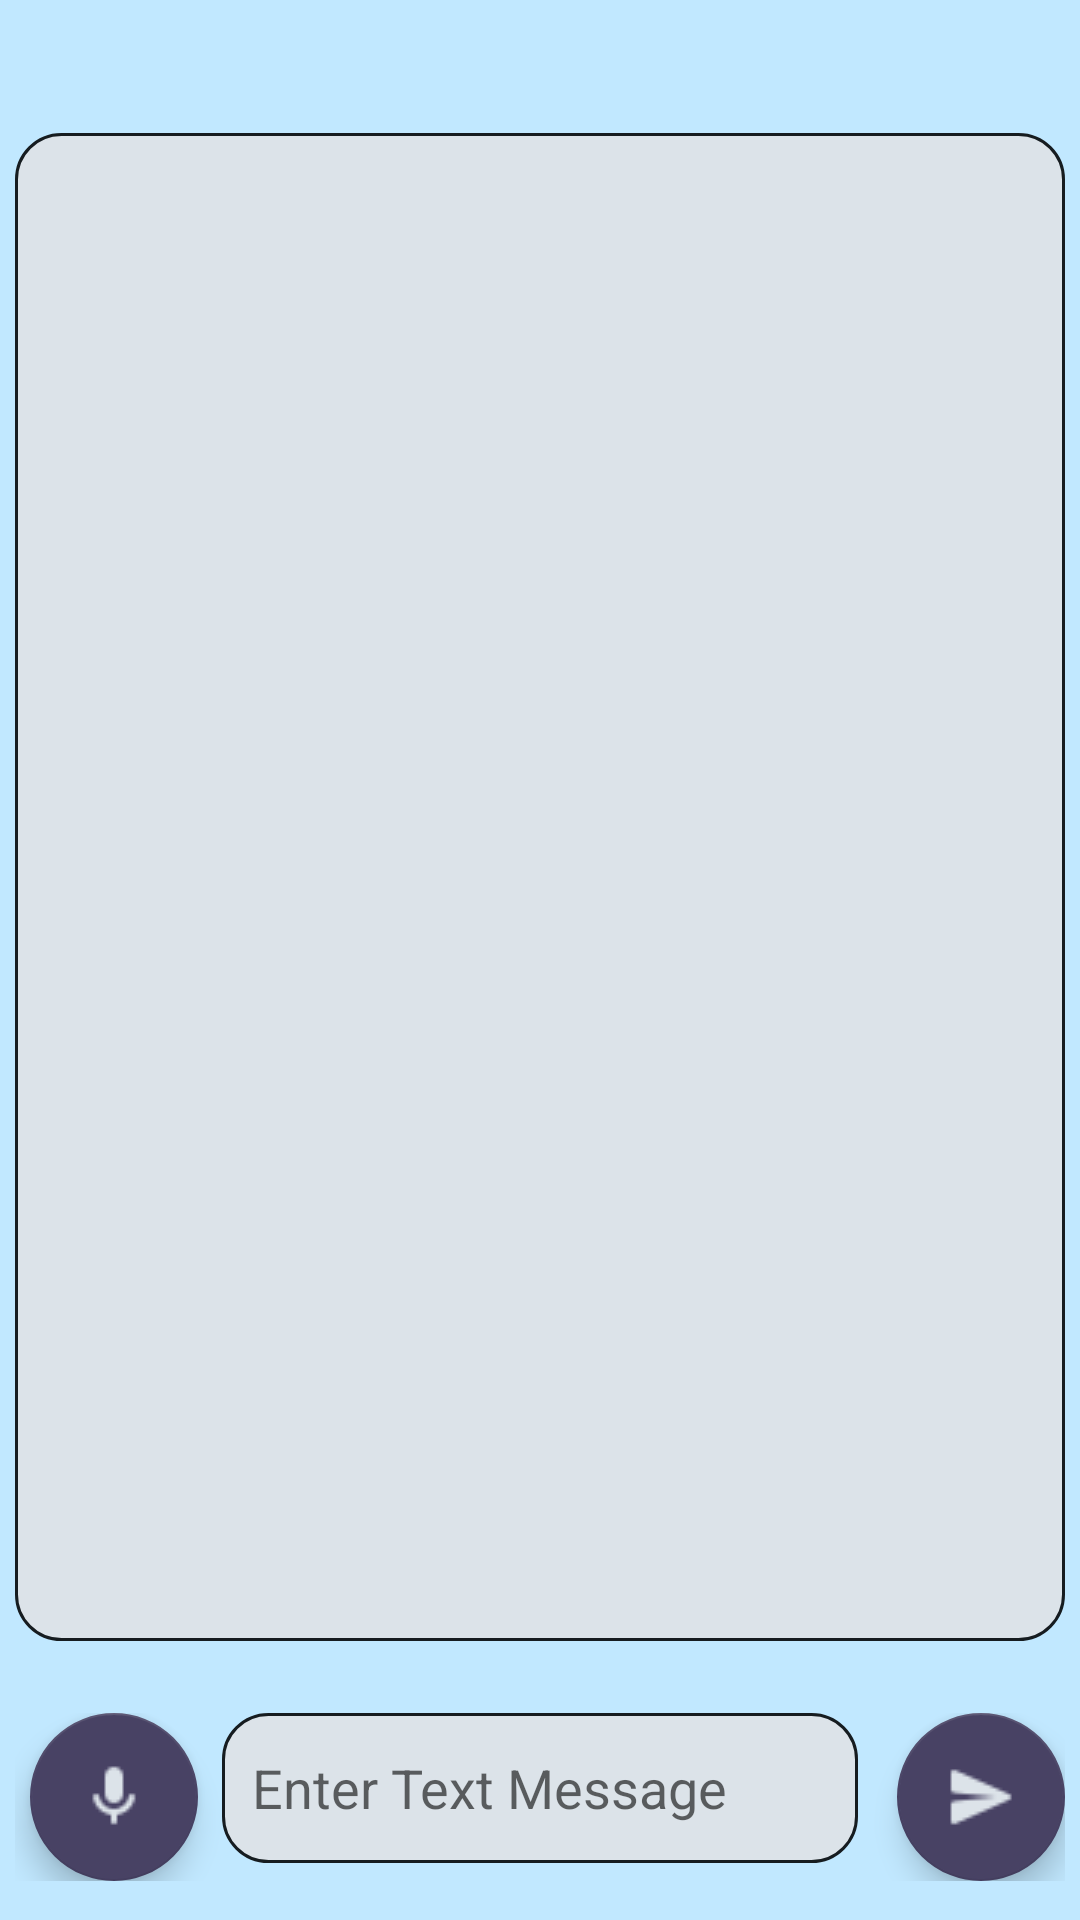

Here is an Android app screen rendered from its layout file. Give the layout XML and the strings, colors and styles it references.
<!-- AndroidManifest.xml: application theme Theme.ChatGPTintegration -->
<!-- res/layout/activity_chat.xml -->
<LinearLayout xmlns:android="http://schemas.android.com/apk/res/android"
    xmlns:tools="http://schemas.android.com/tools"

    android:layout_width="match_parent"
    android:layout_height="match_parent"
    android:background="?colorPrimaryVariant"
    android:orientation="vertical"
    android:gravity="center"
    tools:context=".MainActivity">

    <TextView
        android:id="@+id/hintText"
        android:layout_width="match_parent"
        android:layout_height="wrap_content"
        android:layout_marginStart="5dp"
        android:layout_marginTop="5dp"
        android:layout_marginEnd="5dp"
        android:layout_marginBottom="10dp"
        android:textAlignment="center"
        android:textSize="18sp"
        android:textStyle="bold" />

    <LinearLayout
        android:id="@+id/progressBar"
        android:layout_width="match_parent"
        android:layout_height="wrap_content"
        android:orientation="horizontal"
        android:visibility="gone">

        <ProgressBar
            android:id="@+id/progressWheel"
            android:layout_width="50dp"
            android:layout_height="50dp"
            android:padding="5dp"
            android:indeterminate="true"
            android:indeterminateOnly="true"
            android:layout_gravity="center"
            android:layout_marginStart="15dp"
            android:layout_marginEnd="15dp"/>

        <TextView
            android:id="@+id/wait_msg"
            android:layout_width="wrap_content"
            android:layout_height="wrap_content"
            android:text="@string/generating"
            android:layout_gravity="center"
            android:layout_marginStart="15dp"
            android:layout_marginEnd="15dp"
            android:textSize="18sp"/>

    </LinearLayout>

    <androidx.recyclerview.widget.RecyclerView
        android:id="@+id/recycler_view"
        android:layout_width="match_parent"
        android:layout_height="0dp"
        android:layout_weight="1"
        android:layout_margin="5dp"
        android:background="@drawable/main_background"
        android:padding="10dp"
        />

    <LinearLayout
        android:layout_width="match_parent"
        android:layout_height="wrap_content"
        android:orientation="horizontal"
        android:paddingStart="30dp"
        android:paddingEnd="30dp"
        android:paddingTop="3dp"
        android:paddingBottom="3dp"
        android:gravity="center_horizontal">

        <com.google.android.material.floatingactionbutton.FloatingActionButton
            android:layout_width="wrap_content"
            android:layout_height="wrap_content"
            android:id="@+id/btn_speak"
            android:src="@drawable/speech"
            android:background="@drawable/button_gradient"
            android:contentDescription="@string/speak_btn_desc"
            android:layout_marginStart="25dp"
            android:layout_marginEnd="25dp"
            android:gravity="center"
            android:visibility="gone"/>

        <com.google.android.material.floatingactionbutton.FloatingActionButton
            android:id="@+id/button_return"
            android:layout_width="wrap_content"
            android:layout_height="wrap_content"
            android:contentDescription="@string/return_to_bottom"
            android:gravity="center"
            android:visibility="gone"
            android:layout_marginStart="25dp"
            android:layout_marginEnd="25dp"
            android:src="@drawable/down_arrow"
            android:background="@drawable/button_gradient"/>

        <com.google.android.material.floatingactionbutton.FloatingActionButton
            android:id="@+id/btn_clear"
            android:layout_width="wrap_content"
            android:layout_height="wrap_content"
            android:gravity="center"
            android:layout_marginStart="25dp"
            android:layout_marginEnd="25dp"
            android:contentDescription="@string/new_session"
            android:src="@drawable/clear_btn"
            android:background="@drawable/button_gradient"
            android:visibility="gone"/>

    </LinearLayout>


    <LinearLayout
        android:layout_width="match_parent"
        android:layout_height="wrap_content"
        android:layout_marginTop="10dp"
        android:layout_marginBottom="10dp"
        android:orientation="horizontal"
        android:paddingStart="5dp"
        android:paddingEnd="5dp"
        android:paddingBottom="3dp"
        android:paddingTop="3dp"
        android:layout_gravity="end">

        <com.google.android.material.floatingactionbutton.FloatingActionButton
            android:id="@+id/mic_btn"
            android:layout_width="wrap_content"
            android:layout_height="wrap_content"
            android:layout_marginStart="5dp"
            android:contentDescription="@string/mic_info"
            android:src="@drawable/mic_btn" />

        <EditText
            android:id="@+id/edit_text"
            android:layout_width="0dp"
            android:padding="10dp"
            android:layout_height="wrap_content"
            android:minHeight="50dp"
            android:layout_marginEnd="8dp"
            android:layout_marginStart="8dp"
            android:layout_weight="3"
            android:autofillHints="name"
            android:background="@drawable/main_background"
            android:focusedByDefault="true"
            android:hint="@string/prompt_text"
            android:imeOptions="actionSend"
            android:inputType="textMultiLine"
            android:minLines="1" />

        <com.google.android.material.floatingactionbutton.FloatingActionButton
            android:id="@+id/send_btn"
            android:layout_width="wrap_content"
            android:layout_height="wrap_content"
            android:layout_marginStart="5dp"
            android:contentDescription="@string/button_text"
            android:src="@drawable/send_btn" />
    </LinearLayout>

</LinearLayout>
<!-- resources referenced by this layout -->
<resources>
  <!-- drawable button_gradient (drawable) -->
  <?xml version="1.0" encoding="utf-8"?>
  <shape xmlns:android="http://schemas.android.com/apk/res/android">
  
      <corners android:radius="25dp" />
  
      <gradient android:angle="45"
          android:centerColor="?colorSecondary"
          android:endColor="?colorSecondaryVariant"
          android:startColor="?colorOnPrimary" />
  
      <stroke
          android:color="?colorOnPrimary"
          android:width="1dp"/>
  </shape>
  <!-- drawable clear_btn: png bitmap (drawable, 728 bytes) -->
  <!-- drawable down_arrow: png bitmap (drawable, 677 bytes) -->
  <!-- drawable main_background (drawable) -->
  <?xml version="1.0" encoding="utf-8"?>
  <shape xmlns:android="http://schemas.android.com/apk/res/android">
      <corners
          android:radius="15dp"/>
      <padding
          android:top="2dp"
          android:right="2dp"
          android:bottom="2dp"
          android:left="2dp" />
      <stroke
          android:width="1dp"
          android:color="?colorOnPrimary"/>
      <solid
          android:color="?colorOnSecondary" />
  </shape>
  <!-- drawable mic_btn: png bitmap (drawable, 364 bytes) -->
  <!-- drawable send_btn: png bitmap (drawable, 328 bytes) -->
  <!-- drawable speech: png bitmap (drawable, 623 bytes) -->
  <string name="button_text">Send</string>
  <string name="generating">Generating …</string>
  <string name="mic_info">Press for Voice Input</string>
  <string name="new_session">New Session</string>
  <string name="prompt_text">Enter Text Message</string>
  <string name="return_to_bottom">Return to Bottom</string>
  <string name="speak_btn_desc">Read Out Last Generated Text</string>
  <style name="Theme.ChatGPTintegration" parent="Theme.MaterialComponents.DayNight.DarkActionBar">
          
          <item name="colorPrimary">#4AB7EA</item>
          <item name="colorPrimaryVariant">#C2E8FF</item>
          <item name="colorOnPrimary">#1B2227</item>
          <item name="colorPrimaryContainer">#E7E0FF</item>
          <item name="colorPrimarySurface">#E7E0FF</item>
  
          
          <item name="colorSecondary">#494365</item>
          <item name="colorSecondaryVariant">#1C1633</item>
          <item name="colorOnSecondary">#DDE3E8</item>
          <item name="colorSecondaryContainer">#384955</item>
  
          
          <item name="android:statusBarColor">?attr/colorPrimary</item>
          
      </style>
</resources>
